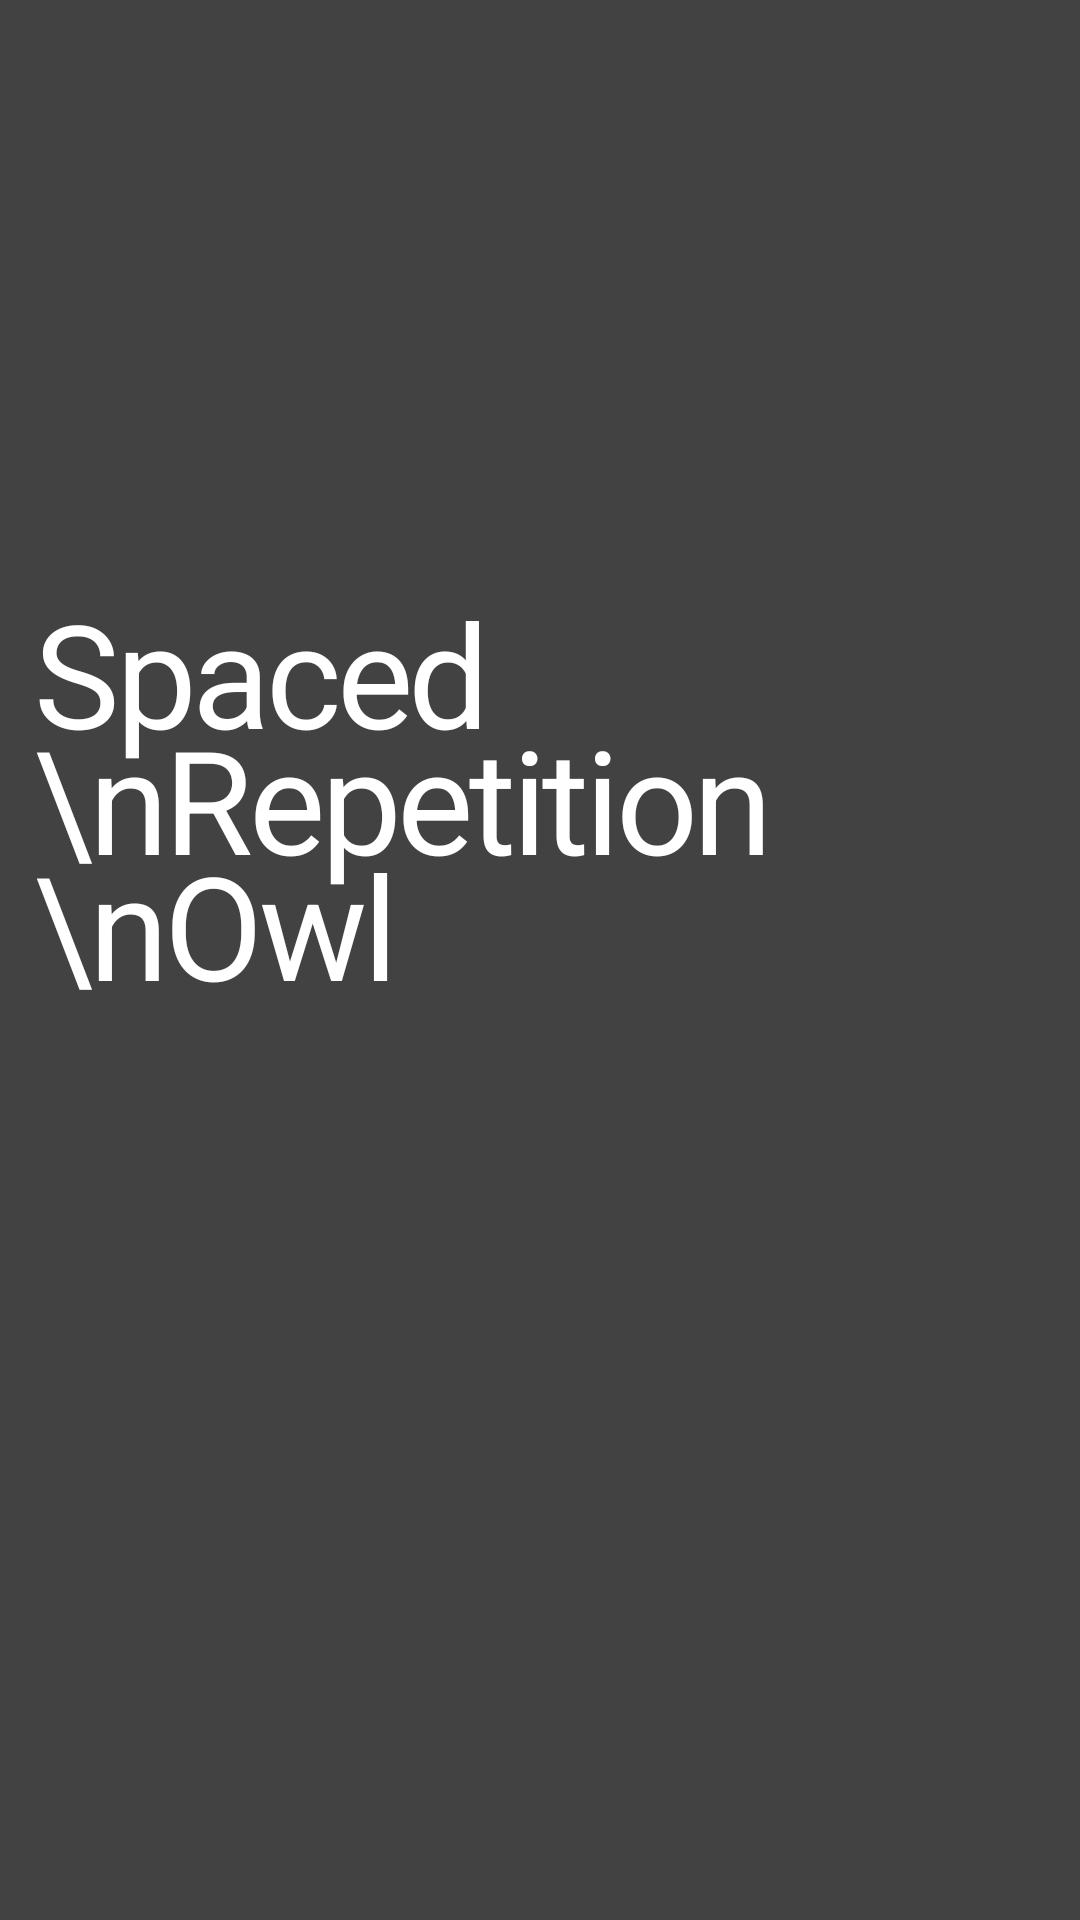

Produce the Android XML layout that renders to this screen, including the resource entries it uses.
<!-- AndroidManifest.xml: application theme Theme.MaterialComponents.Light.NoActionBar -->
<!-- res/layout/navigation_drawer_header.xml -->
<?xml version="1.0" encoding="utf-8"?>
<androidx.constraintlayout.widget.ConstraintLayout
    xmlns:android="http://schemas.android.com/apk/res/android"
    xmlns:app="http://schemas.android.com/apk/res-auto"
    xmlns:tools="http://schemas.android.com/tools"
    android:layout_width="match_parent"
    android:layout_height="match_parent"
    android:background="@color/cardview_dark_background"
    android:padding="12dp">

    <TextView
        android:id="@+id/textView2"
        android:layout_width="wrap_content"
        android:layout_height="wrap_content"
        android:layout_marginTop="52dp"
        android:text="Spaced \nRepetition \nOwl"
        android:textSize="48dp"
        android:letterSpacing="-0.03"
        android:lineHeight="42dp"
        app:layout_constraintStart_toStartOf="parent"
        app:layout_constraintTop_toTopOf="parent"
        android:textColor="#ffffff"
        android:paddingTop="128dp"
        />

</androidx.constraintlayout.widget.ConstraintLayout>
<!-- resources referenced by this layout -->
<resources>

</resources>
